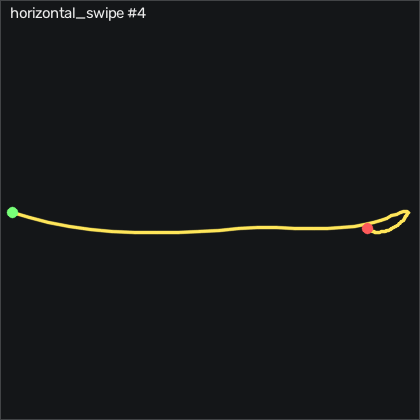

The file beside this chart, header and first rows:
t_s, ax, ay, az, gx, gy, gz, seq
0.00000, -1.2, -0.906, 0.213, 291.9, 85.58, -123.6, 11777
0.01000, -1.295, -0.819, 0.293, 311.7, 75.61, -127.9, 11778
0.02000, -1.343, -0.722, 0.337, 328.9, 62.25, -127, 11779
0.03000, -1.327, -0.587, 0.327, 344, 47.44, -119.6, 11780
0.04000, -1.158, -0.396, 0.269, 355.7, 31.74, -103.9, 11781
0.05000, -1.043, -0.158, 0.197, 363.2, 18.47, -86.35, 11782
0.06000, -0.853, 0.161, 0.192, 364.7, 5.668, -74.3, 11783
0.07000, -0.83, 0.472, 0.198, 357.9, -4.454, -72.23, 11784
0.08000, -0.834, 0.707, 0.176, 344.8, -13.97, -89.85, 11785
0.09000, -0.861, 0.763, 0.09000, 328.5, -20.31, -131.6, 11786
0.1, -0.836, 0.583, 0.00900, 312.9, -21.37, -192.5, 11787
0.11, -0.776, 0.335, 0.02100, 307.4, -14.06, -250.6, 11788
0.12, -0.839, 0.21, 0.135, 307.6, -2.35, -277.4, 11789
0.13, -0.979, 0.204, 0.316, 299.8, 2.954, -267.7, 11790
0.141, -1.041, 0.278, 0.488, 282.4, 2.314, -224.8, 11791
0.15, -1.011, 0.454, 0.596, 259.3, -1.497, -146.1, 11792
0.16, -0.981, 0.716, 0.665, 232.2, -8.204, -52.41, 11793
0.17, -0.88, 1.031, 0.728, 202.8, -17.29, 28.87, 11794
0.18, -0.796, 1.271, 0.763, 169.4, -26.19, 77.19, 11795
0.19, -0.673, 1.374, 0.774, 136.8, -34.15, 91.09, 11796
0.2, -0.552, 1.35, 0.773, 112.9, -38.84, 74.6, 11797
0.21, -0.42, 1.298, 0.795, 99.97, -39.18, 33.71, 11798
0.22, -0.296, 1.183, 0.852, 89.85, -36.07, -16.87, 11799
0.23, -0.195, 1.011, 0.913, 77.5, -30.19, -58.54, 11800
0.24, -0.125, 0.805, 0.953, 63.23, -22.44, -81.19, 11801
0.25, -0.09600, 0.609, 0.966, 47.81, -13.9, -85.37, 11802
0.26, -0.109, 0.484, 0.974, 35.76, -5.491, -76.56, 11803
0.271, -0.149, 0.434, 0.993, 25.28, 2.223, -59.55, 11804
0.28, -0.196, 0.425, 1.011, 14.21, 8.32, -40.58, 11805
0.29, -0.24, 0.393, 1.012, 2.898, 13.17, -25.28, 11806
0.3, -0.28, 0.338, 0.996, -6.675, 17.65, -14.58, 11807
0.311, -0.322, 0.309, 0.983, -12.28, 22.04, -8.177, 11808
0.32, -0.368, 0.307, 0.974, -15.49, 25.3, -5.616, 11809
0.33, -0.411, 0.312, 0.974, -18.35, 27.04, -5.22, 11810
0.34, -0.439, 0.303, 0.972, -22.5, 27.77, -5.25, 11811
0.35, -0.47, 0.272, 0.961, -26.83, 27.95, -5.281, 11812
0.36, -0.519, 0.223, 0.938, -30.21, 27.41, -4.732, 11813
0.37, -0.568, 0.163, 0.918, -32.19, 25.82, -4.213, 11814
0.38, -0.608, 0.09100, 0.891, -33.02, 23.29, -4.457, 11815
0.39, -0.636, 0.02100, 0.882, -32.92, 20.12, -4.701, 11816
0.4, -0.639, -0.03500, 0.882, -31.89, 16.61, -3.878, 11817
0.41, -0.615, -0.07000, 0.891, -30.24, 13.2, 0.4211, 11818
0.42, -0.593, -0.08100, 0.895, -28.2, 10.58, 8.988, 11819
0.43, -0.576, -0.05500, 0.881, -25.88, 8.778, 19.87, 11820
0.441, -0.58, -0.01500, 0.856, -24.08, 7.101, 29.05, 11821
0.45, -0.582, 0.00700, 0.843, -23.44, 5.333, 33.23, 11822
0.46, -0.593, 0.00400, 0.835, -23.17, 3.9, 32.28, 11823
0.47, -0.596, -0.01900, 0.843, -22.35, 2.589, 27.62, 11824
0.481, -0.588, -0.03500, 0.855, -20.64, 1.43, 22.59, 11825
0.49, -0.587, -0.04000, 0.854, -18.69, 0.6681, 19.29, 11826
0.5, -0.599, -0.04000, 0.852, -16.98, 0.3331, 17.31, 11827
0.51, -0.604, -0.05200, 0.848, -15.76, -0.06386, 15.94, 11828
0.52, -0.608, -0.06300, 0.847, -14.63, -0.4909, 14.81, 11829
0.53, -0.615, -0.07700, 0.856, -13.23, -0.8259, 13.53, 11830
0.54, -0.619, -0.08000, 0.866, -11.83, -1.588, 12.74, 11831
0.55, -0.617, -0.08100, 0.882, -10.67, -2.32, 12.4, 11832
0.56, -0.617, -0.07500, 0.881, -9.693, -2.869, 12.71, 11833
0.57, -0.616, -0.07000, 0.863, -8.809, -3.296, 13.2, 11834
0.58, -0.612, -0.06100, 0.842, -7.925, -3.631, 12.83, 11835
0.59, -0.61, -0.05300, 0.83, -7.102, -3.814, 11.18, 11836
... 21 more rows
